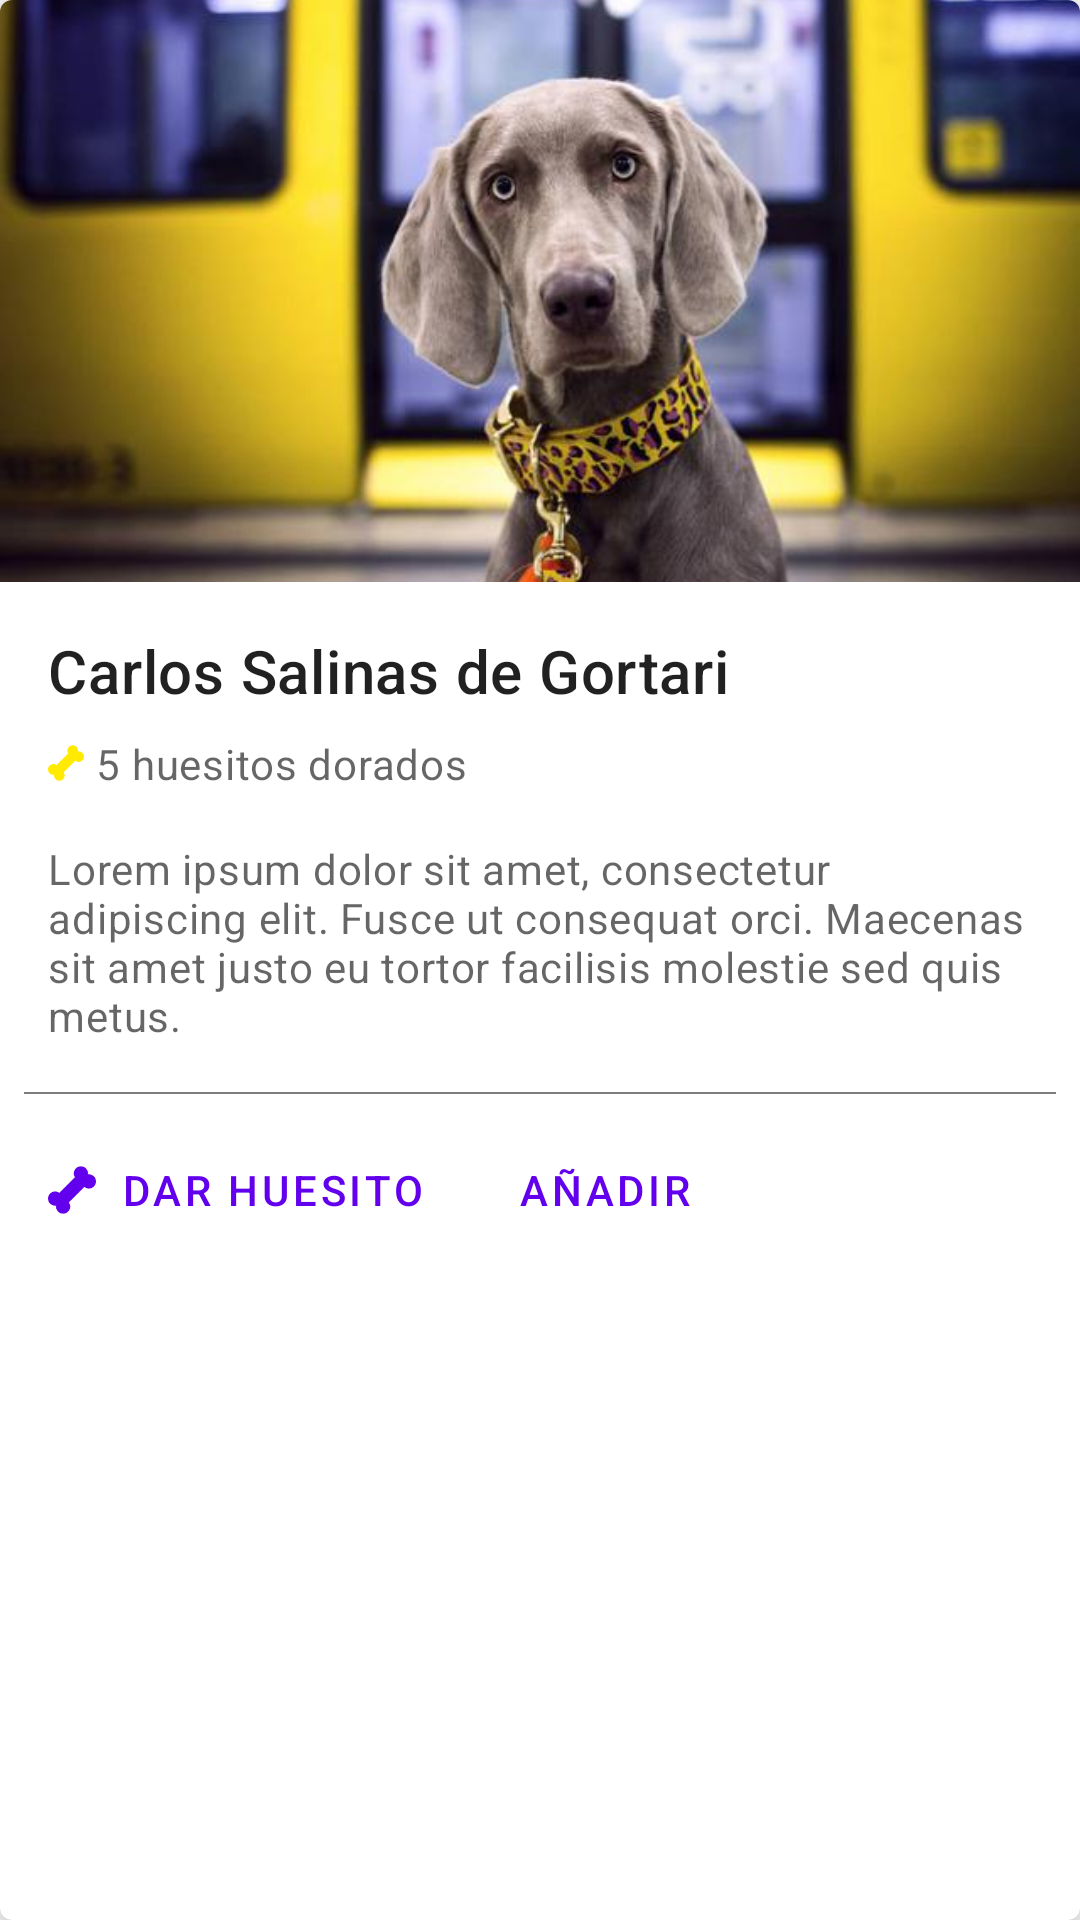

Android layout source for this screen:
<!-- AndroidManifest.xml: application theme Theme.Curso03Semana03 -->
<!-- res/layout/cardview_pets.xml -->
<?xml version="1.0" encoding="utf-8"?>
<com.google.android.material.card.MaterialCardView xmlns:android="http://schemas.android.com/apk/res/android"
    xmlns:app="http://schemas.android.com/apk/res-auto"
    android:layout_width="match_parent"
    android:layout_height="wrap_content"
    android:layout_margin="8dp"
    android:checkable="true"
    android:clickable="true"
    android:focusable="true"
    app:cardElevation="8dp">

    <LinearLayout
        android:layout_width="match_parent"
        android:layout_height="wrap_content"
        android:orientation="vertical">

        <ImageView
            android:id="@+id/image_photo"
            android:layout_width="match_parent"
            android:layout_height="194dp"
            android:contentDescription="@string/app_name"
            android:scaleType="centerCrop"
            android:src="@drawable/dog08" />

        <LinearLayout
            android:layout_width="match_parent"
            android:layout_height="wrap_content"
            android:orientation="vertical"
            android:padding="16dp">

            
            <TextView
                android:id="@+id/text_title"
                android:layout_width="wrap_content"
                android:layout_height="wrap_content"
                android:text="@string/cardview_title"
                android:textAppearance="?attr/textAppearanceHeadline6" />

            <LinearLayout
                android:layout_width="wrap_content"
                android:layout_height="wrap_content"
                android:layout_marginTop="8dp"
                android:gravity="center"
                android:orientation="horizontal">

                <ImageView
                    android:id="@+id/ic_boneRate01"
                    android:layout_width="12dp"
                    android:layout_height="12dp"
                    android:layout_marginEnd="4dp"
                    android:contentDescription="@string/app_name"
                    android:src="@drawable/ic_bone_rate" />

                <TextView
                    android:id="@+id/text_rate"
                    android:layout_width="wrap_content"
                    android:layout_height="wrap_content"
                    android:text="@string/cardview_rate"
                    android:textAppearance="?attr/textAppearanceBody2"
                    android:textColor="?android:attr/textColorSecondary" />

            </LinearLayout>

            <TextView
                android:id="@+id/text_description"
                android:layout_width="wrap_content"
                android:layout_height="wrap_content"
                android:layout_marginTop="16dp"
                android:text="@string/cardview_description"
                android:textAppearance="?attr/textAppearanceBody2"
                android:textColor="?android:attr/textColorSecondary" />

        </LinearLayout>

        <View
            android:id="@+id/view_lineCard"
            android:layout_width="match_parent"
            android:layout_height="0.5dp"
            android:layout_marginStart="8dp"
            android:layout_marginEnd="8dp"
            android:background="@color/icons" />

        
        <LinearLayout
            android:layout_width="wrap_content"
            android:layout_height="wrap_content"
            android:layout_margin="8dp"
            android:orientation="horizontal">

            <com.google.android.material.button.MaterialButton
                android:id="@+id/button_giftBone"
                style="?attr/borderlessButtonStyle"
                android:layout_width="wrap_content"
                android:layout_height="wrap_content"
                android:layout_marginEnd="8dp"
                android:text="@string/cardview_action_01"
                app:icon="@drawable/ic_bone"
                app:iconPadding="8dp"
                app:iconSize="16dp" />

            <com.google.android.material.button.MaterialButton
                android:id="@+id/button_addFavorite"
                style="?attr/borderlessButtonStyle"
                android:layout_width="wrap_content"
                android:layout_height="wrap_content"
                android:layout_marginEnd="8dp"
                android:text="@string/cardview_add_favorites"
                app:icon="@drawable/ic_favorite_border"
                app:iconPadding="8dp"
                app:iconSize="16dp" />

        </LinearLayout>

    </LinearLayout>

</com.google.android.material.card.MaterialCardView>
<!-- resources referenced by this layout -->
<resources>
  <color name="icons">#7d7d7d</color>
  <!-- drawable dog08: jpg bitmap (drawable-hdpi, 11644 bytes) -->
  <!-- drawable ic_bone: vector/xml drawable (drawable, 3676 chars, omitted) -->
  <!-- drawable ic_bone_rate: vector/xml drawable (drawable, 3702 chars, omitted) -->
  <string name="app_name">Curso03Semana03</string>
  <string name="cardview_action_01">Dar huesito</string>
  <string name="cardview_add_favorites">Añadir</string>
  <string name="cardview_description">Lorem ipsum dolor sit amet, consectetur adipiscing elit. Fusce ut consequat orci. Maecenas sit amet justo eu tortor facilisis molestie sed quis metus.</string>
  <string name="cardview_rate">5 huesitos dorados</string>
  <string name="cardview_title">Carlos Salinas de Gortari</string>
  <style name="Theme.Curso03Semana03" parent="Theme.MaterialComponents.DayNight.NoActionBar">
          
          <item name="colorPrimary">@color/purple_500</item>
          <item name="colorPrimaryVariant">@color/purple_700</item>
          <item name="colorOnPrimary">@color/white</item>
          
          <item name="colorSecondary">@color/teal_200</item>
          <item name="colorSecondaryVariant">@color/teal_700</item>
          <item name="colorOnSecondary">@color/black</item>
          
          <item name="android:statusBarColor" tools:targetApi="l">?attr/colorPrimaryVariant</item>
          
      </style>
  <color name="purple_500">#FF6200EE</color>
  <color name="purple_700">#FF3700B3</color>
  <color name="white">#FFFFFFFF</color>
  <color name="teal_200">#FF03DAC5</color>
  <color name="teal_700">#FF018786</color>
  <color name="black">#FF000000</color>
</resources>
